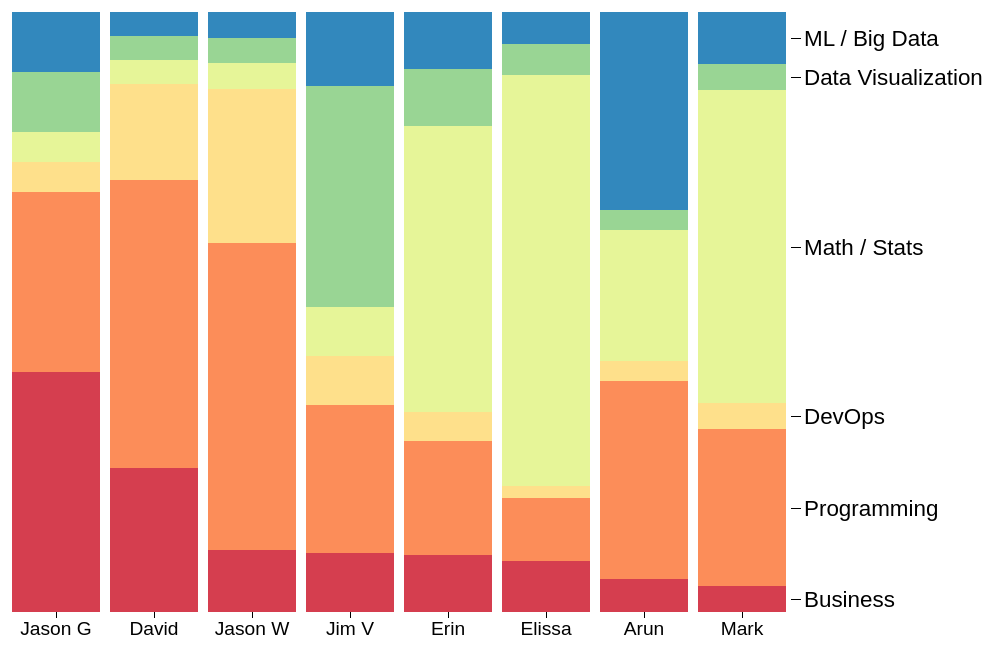
D3 v3 page, settled after 480 driven frames (8 s of simulated time); the page loaded 1 data file(s).


// ── team_skills.js
var margin = {
  top: 20,
  right: 220,
  bottom: 30,
  left: 0
};

var width = 800;
var height = 600;

var svg;

var x = d3.scale.ordinal()
  .rangeRoundBands([0, width], .1);

var y = d3.scale.linear()
  .rangeRound([height, 0]);

var pallates = {
  "one":["#D53E4F", "#FC8D59", "#FEE08B", "#E6F598", "#99D594", "#3288BD"],
  "three":['rgb(166,206,227)','rgb(31,120,180)','rgb(178,223,138)','rgb(51,160,44)','rgb(251,154,153)','rgb(227,26,28)'].reverse(),
  "two":['rgb(102,194,165)','rgb(252,141,98)','rgb(141,160,203)','rgb(231,138,195)','rgb(166,216,84)','rgb(255,217,47)'],
  "four":["#98abc5", "#8a89a6", "#7b6888", "#6b486b", "#a05d56", "#d0743c", "#ff8c00"]
}

var teamMember;

var color = d3.scale.ordinal()
  .range(["#D53E4F", "#FC8D59", "#FEE08B", "#E6F598", "#99D594", "#3288BD"]);

updateColors = function(newId) {
  colors = pallates[newId];
  color.range(colors);

  svg.selectAll(".teamMember").selectAll("rect")
    .transition()
    .duration(500)
    .attr("fill", function(d) {return color(d.name);});
}

setupColors = function() {
  colors = d3.map(pallates).entries();
  console.log(colors);
  d3.select("#colors").selectAll(".pal").data(colors)
    .enter().append("div")
    .attr("class", "pal")
    .on("click", function(d) { updateColors(d.key)})
    .selectAll(".col").data(function(d) {return d.value}).enter()
    .append("div")
    .attr("class", "col")
    .style("width", "10px")
    .style("height", "15px")
    .style("background-color", function(d) { return d;});

}


  // .range(['rgb(102,194,165)','rgb(252,141,98)','rgb(141,160,203)','rgb(231,138,195)','rgb(166,216,84)','rgb(255,217,47)']);
  // .range(['rgb(166,206,227)','rgb(31,120,180)','rgb(178,223,138)','rgb(51,160,44)','rgb(251,154,153)','rgb(227,26,28)'].reverse());
  // .range(["#FFFFD4", "#FEE391", "#FEC44F", "#FE9929", "#D95F0E", "#993404"].reverse());
  // .range(["#98abc5", "#8a89a6", "#7b6888", "#6b486b", "#a05d56", "#d0743c", "#ff8c00"]);

setupColors();

var xAxis = d3.svg.axis()
  .scale(x)
  .orient("bottom");

svg = d3.select("#chart").append("svg")
  .attr("width", width + margin.left + margin.right)
  .attr("height", height + margin.top + margin.bottom)
  .append("g")
  .attr("transform", "translate(" + margin.left + "," + margin.top + ")");

d3.csv("data.csv", function(error, data) {
  data = data.filter(function(d) {return d["TeamMember"] != "Jim S";});
  console.log(data);
  color.domain(d3.keys(data[0]).filter(function(key) {
    return key !== "TeamMember" && key !== "order";
  }));

  data.forEach(function(d) {
    var y0 = 0;
    d.skills = color.domain().map(function(name) {
      return {
        name: name,
        y0: y0,
        y1: y0 += +d[name]
      };
    });
    d.skills.forEach(function(d) {
      d.y0 /= y0;
      d.y1 /= y0;
    });
  });

  data.sort(function(a, b) {
    return b.skills[0].y1 - a.skills[0].y1;
  });

  x.domain(data.map(function(d) {
    return d.TeamMember;
  }));

  svg.append("g")
    .attr("class", "x axis")
    .attr("transform", "translate(0," + height + ")")
    .call(xAxis);

  teamMember = svg.selectAll(".teamMember")
    .data(data)
    .enter().append("g")
    .attr("class", "teamMember")
    .attr("transform", function(d) {
      return "translate(" + x(d.TeamMember) + ",0)";
    });

  teamMember.selectAll("rect")
    .data(function(d) {
      return d.skills;
    })
    .enter().append("rect")
    .attr("width", x.rangeBand())
    .attr("y", function(d) {
      return y(d.y1);
    })
    .attr("height", function(d) {
      return y(d.y0) - y(d.y1);
    })
    .attr("fill", function(d) {
      return color(d.name);
    });

  var legend = svg.select(".teamMember:last-child").selectAll(".legend")
    .data(function(d) {
      return d.skills;
    })
    .enter().append("g")
    .attr("class", "legend")
    .attr("transform", function(d) {
      return "translate(" + (x.rangeBand() + 5) + "," + y((d.y0 + d.y1) / 2) + ")";
    });

  legend.append("line")
    .attr("x2", 10);

  legend.append("text")
    .attr("x", 13)
    .attr("dy", ".35em")
    .text(function(d) {
      return d.name;
    });

});


### data: data.csv
order, TeamMember, Business, Programming, DevOps, Math / Stats, Data Visualization, ML / Big Data
1, Jason G, 40, 30, 5, 5, 10, 10
2, Erin, 10, 20, 5, 50, 10, 10
3, David, 30, 60, 20, 5, 5, 5
4, Elissa, 8, 10, 2, 65, 5, 5
5, Arun, 5, 30, 3, 20, 3, 30
6, Jim S, 5, 25, 10, 20, 15, 10
7, Jason W, 12, 60, 30, 5, 5, 5
8, Jim V, 12, 30, 10, 10, 45, 15
9, Mark, 5, 30, 5, 60, 5, 10